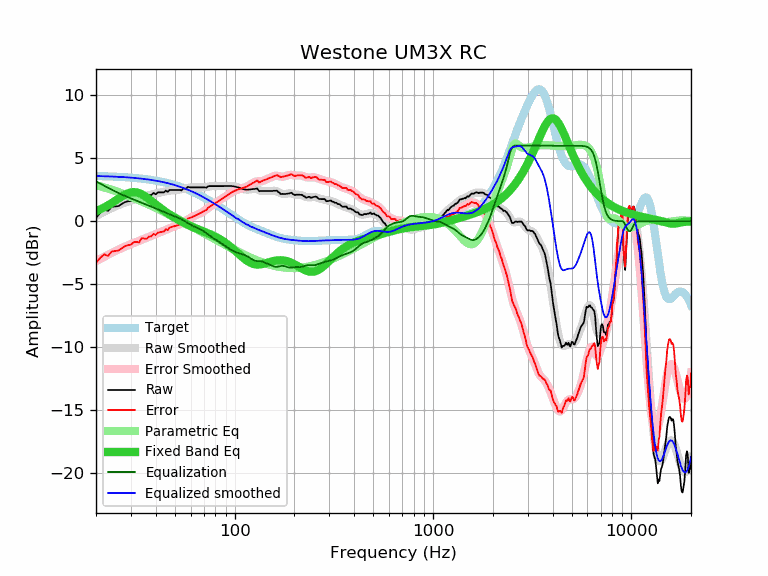

Values plotted in this chart, from the file beside it:
frequency, raw, error, smoothed, error_smoothed, equalization, parametric_eq, equalized_raw, equalized_smoothed, target
20, 0.28, -3.31, 0.42, -3.17, 3.17, 0.80, 3.45, 3.59, 3.59
21, 0.68, -2.90, 0.60, -2.99, 2.99, 0.94, 3.67, 3.58, 3.58
22, 0.95, -2.63, 0.76, -2.82, 2.82, 1.10, 3.76, 3.57, 3.57
23, 0.82, -2.74, 0.91, -2.65, 2.65, 1.27, 3.47, 3.56, 3.56
24, 1.15, -2.40, 1.05, -2.50, 2.50, 1.44, 3.65, 3.55, 3.55
25, 1.18, -2.36, 1.18, -2.36, 2.36, 1.63, 3.54, 3.54, 3.54
26, 1.21, -2.32, 1.29, -2.24, 2.24, 1.81, 3.45, 3.53, 3.53
27, 1.38, -2.13, 1.39, -2.12, 2.12, 1.97, 3.50, 3.51, 3.51
28, 1.52, -1.98, 1.49, -2.01, 2.01, 2.11, 3.53, 3.50, 3.50
29, 1.59, -1.89, 1.57, -1.91, 1.91, 2.22, 3.50, 3.48, 3.48
30, 1.60, -1.86, 1.65, -1.81, 1.81, 2.29, 3.41, 3.46, 3.46
31, 1.79, -1.66, 1.72, -1.72, 1.72, 2.32, 3.51, 3.44, 3.44
32, 1.79, -1.64, 1.79, -1.63, 1.63, 2.30, 3.42, 3.42, 3.42
33, 1.73, -1.67, 1.86, -1.55, 1.55, 2.24, 3.28, 3.40, 3.40
34, 2.05, -1.33, 1.92, -1.47, 1.47, 2.15, 3.51, 3.38, 3.38
35, 1.99, -1.37, 1.97, -1.39, 1.39, 2.03, 3.37, 3.36, 3.36
36, 1.94, -1.39, 2.02, -1.31, 1.31, 1.90, 3.25, 3.33, 3.33
37, 2.09, -1.22, 2.07, -1.23, 1.23, 1.76, 3.32, 3.31, 3.31
38, 2.09, -1.19, 2.12, -1.16, 1.16, 1.62, 3.25, 3.28, 3.28
39, 2.25, -1.00, 2.16, -1.09, 1.09, 1.48, 3.34, 3.25, 3.25
40, 2.14, -1.08, 2.20, -1.02, 1.02, 1.34, 3.16, 3.22, 3.22
41, 2.29, -0.90, 2.24, -0.95, 0.95, 1.21, 3.24, 3.19, 3.19
42, 2.29, -0.87, 2.28, -0.88, 0.88, 1.08, 3.17, 3.16, 3.16
43, 2.29, -0.84, 2.31, -0.81, 0.81, 0.96, 3.10, 3.13, 3.13
44, 2.29, -0.81, 2.35, -0.75, 0.75, 0.84, 3.03, 3.09, 3.09
45, 2.44, -0.62, 2.38, -0.68, 0.68, 0.74, 3.12, 3.06, 3.06
46, 2.33, -0.69, 2.41, -0.61, 0.61, 0.63, 2.94, 3.02, 3.02
47, 2.49, -0.50, 2.43, -0.55, 0.55, 0.54, 3.04, 2.99, 2.99
48, 2.49, -0.46, 2.45, -0.49, 0.49, 0.44, 2.98, 2.95, 2.95
49, 2.49, -0.42, 2.47, -0.44, 0.44, 0.35, 2.93, 2.91, 2.91
50, 2.49, -0.38, 2.48, -0.39, 0.39, 0.27, 2.88, 2.87, 2.87
51, 2.49, -0.34, 2.49, -0.34, 0.34, 0.19, 2.82, 2.82, 2.82
52, 2.49, -0.29, 2.50, -0.28, 0.28, 0.11, 2.77, 2.78, 2.78
53, 2.49, -0.25, 2.52, -0.22, 0.22, 0.04, 2.71, 2.74, 2.74
54, 2.45, -0.24, 2.54, -0.16, 0.16, -0.03, 2.61, 2.69, 2.69
55, 2.59, -0.06, 2.56, -0.09, 0.09, -0.09, 2.67, 2.65, 2.65
56, 2.59, -0.01, 2.59, -0.01, 0.01, -0.16, 2.60, 2.60, 2.60
57, 2.59, 0.03, 2.62, 0.07, -0.07, -0.22, 2.52, 2.55, 2.55
58, 2.73, 0.22, 2.65, 0.14, -0.14, -0.28, 2.59, 2.51, 2.51
59, 2.71, 0.25, 2.67, 0.21, -0.21, -0.33, 2.50, 2.46, 2.46
60, 2.69, 0.28, 2.69, 0.28, -0.28, -0.39, 2.41, 2.41, 2.41
61, 2.69, 0.33, 2.70, 0.34, -0.34, -0.44, 2.35, 2.36, 2.36
62, 2.69, 0.38, 2.70, 0.39, -0.39, -0.49, 2.30, 2.31, 2.31
63, 2.69, 0.43, 2.70, 0.44, -0.44, -0.53, 2.25, 2.26, 2.26
64, 2.69, 0.48, 2.69, 0.49, -0.49, -0.58, 2.20, 2.21, 2.21
65, 2.69, 0.54, 2.69, 0.54, -0.54, -0.62, 2.15, 2.15, 2.15
66, 2.69, 0.59, 2.69, 0.58, -0.58, -0.66, 2.10, 2.10, 2.10
67, 2.69, 0.64, 2.68, 0.64, -0.64, -0.70, 2.05, 2.05, 2.05
68, 2.69, 0.69, 2.68, 0.69, -0.69, -0.74, 2.00, 1.99, 1.99
69, 2.69, 0.75, 2.69, 0.75, -0.75, -0.78, 1.94, 1.94, 1.94
70, 2.69, 0.80, 2.69, 0.81, -0.81, -0.82, 1.88, 1.89, 1.89
71, 2.69, 0.86, 2.71, 0.87, -0.87, -0.86, 1.82, 1.83, 1.83
72, 2.66, 0.88, 2.72, 0.94, -0.94, -0.90, 1.72, 1.78, 1.78
73, 2.75, 1.02, 2.74, 1.01, -1.01, -0.94, 1.74, 1.73, 1.73
74, 2.79, 1.12, 2.75, 1.08, -1.08, -0.98, 1.71, 1.67, 1.67
75, 2.79, 1.17, 2.77, 1.15, -1.15, -1.02, 1.64, 1.62, 1.62
76, 2.79, 1.23, 2.78, 1.22, -1.22, -1.06, 1.57, 1.56, 1.56
77, 2.79, 1.28, 2.79, 1.28, -1.28, -1.10, 1.51, 1.51, 1.51
78, 2.79, 1.34, 2.79, 1.34, -1.34, -1.14, 1.45, 1.45, 1.45
79, 2.79, 1.39, 2.79, 1.39, -1.39, -1.18, 1.40, 1.40, 1.40
... 553 more rows
